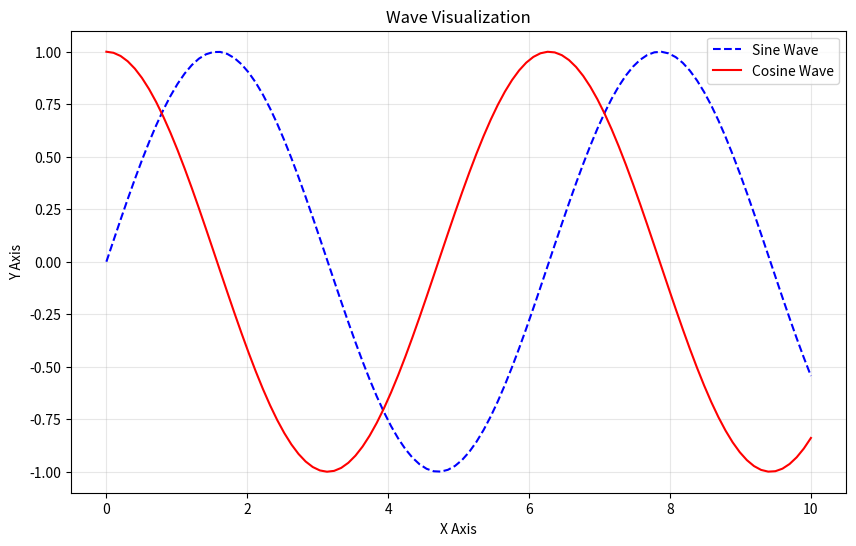

Write Python code to recreate this figure.
import matplotlib.pyplot as plt
import numpy as np

def create_plot():
    """
    Demonstrates basic plotting with Matplotlib.
    Note: In a terminal environment, this usually saves to a file.
    """
    # Data
    x = np.linspace(0, 10, 100)
    y1 = np.sin(x)
    y2 = np.cos(x)
    
    # Create plot
    plt.figure(figsize=(10, 6))
    plt.plot(x, y1, label='Sine Wave', color='blue', linestyle='--')
    plt.plot(x, y2, label='Cosine Wave', color='red')
    
    # Styling
    plt.title("Wave Visualization")
    plt.xlabel("X Axis")
    plt.ylabel("Y Axis")
    plt.legend()
    plt.grid(True, alpha=0.3)
    
    # Output
    print("Plotting data... (Saving to wave_plot.png)")
    plt.savefig("wave_plot.png")
    # plt.show() # Uncomment if running in local GUI environment

if __name__ == "__main__":
    create_plot()
